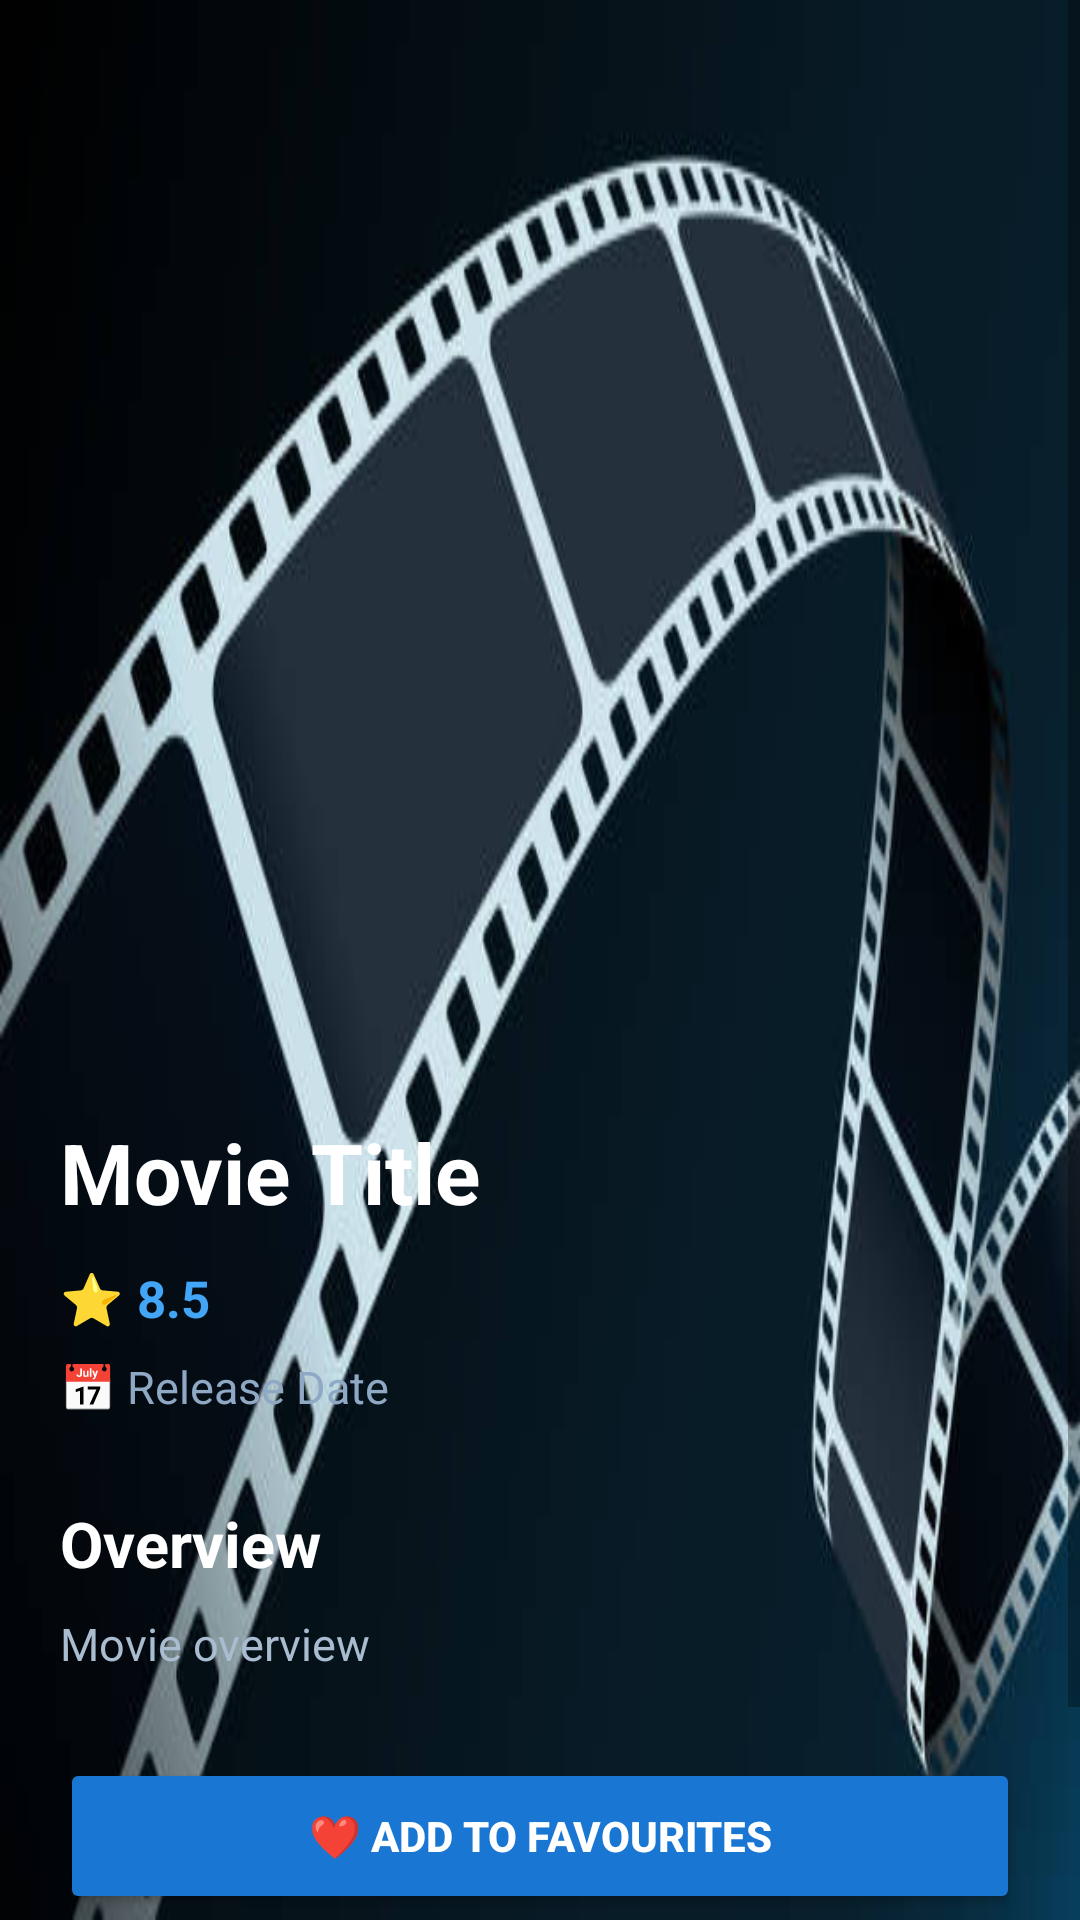

Android layout source for this screen:
<!-- AndroidManifest.xml: application theme Theme.MovieFinder -->
<!-- res/layout/activity_movie_details.xml -->
<?xml version="1.0" encoding="utf-8"?>
<ScrollView
    xmlns:android="http://schemas.android.com/apk/res/android"
    android:layout_width="match_parent"
    android:layout_height="match_parent"
    android:background="@drawable/cinewatcher_backround">



    <LinearLayout
        android:layout_width="match_parent"
        android:layout_height="wrap_content"
        android:orientation="vertical"
        android:padding="20dp">

        

        <ImageView
            android:id="@+id/detailMoviePoster"
            android:layout_width="220dp"
            android:layout_height="320dp"
            android:layout_gravity="center"
            android:scaleType="centerCrop"
            android:contentDescription="Movie poster"
            android:layout_marginTop="10dp" />


        

        <TextView
            android:id="@+id/detailMovieTitle"
            android:layout_width="match_parent"
            android:layout_height="wrap_content"
            android:layout_marginTop="22dp"
            android:text="Movie Title"
            android:textColor="#FFFFFF"
            android:textSize="28sp"
            android:textStyle="bold" />


        

        <TextView
            android:id="@+id/detailMovieRating"
            android:layout_width="wrap_content"
            android:layout_height="wrap_content"
            android:layout_marginTop="12dp"
            android:text="⭐ 8.5"
            android:textColor="#42A5F5"
            android:textSize="17sp"
            android:textStyle="bold" />


        

        <TextView
            android:id="@+id/detailMovieReleaseDate"
            android:layout_width="wrap_content"
            android:layout_height="wrap_content"
            android:layout_marginTop="8dp"
            android:text="📅 Release Date"
            android:textColor="#8FA8C4"
            android:textSize="15sp" />


        

        <TextView
            android:layout_width="wrap_content"
            android:layout_height="wrap_content"
            android:layout_marginTop="28dp"
            android:text="Overview"
            android:textColor="#FFFFFF"
            android:textSize="21sp"
            android:textStyle="bold" />


        

        <TextView
            android:id="@+id/detailMovieOverview"
            android:layout_width="match_parent"
            android:layout_height="wrap_content"
            android:layout_marginTop="9dp"
            android:text="Movie overview"
            android:textColor="#A9BCD0"
            android:textSize="15sp"
            android:lineSpacingExtra="5dp" />


        

        <Button
            android:id="@+id/btnFavourite"
            android:layout_width="match_parent"
            android:layout_height="52dp"
            android:layout_marginTop="28dp"
            android:text="❤️ ADD TO FAVOURITES"
            android:textColor="#FFFFFF"
            android:textSize="14sp"
            android:textStyle="bold"
            android:backgroundTint="#1976D2" />


        

        <Button
            android:id="@+id/btnWatchlist"
            android:layout_width="match_parent"
            android:layout_height="52dp"
            android:layout_marginTop="10dp"
            android:text="🔖 ADD TO WATCHLIST"
            android:textColor="#FFFFFF"
            android:textSize="14sp"
            android:textStyle="bold"
            android:backgroundTint="#12365B" />

    </LinearLayout>

</ScrollView>
<!-- resources referenced by this layout -->
<resources>
  <!-- drawable cinewatcher_backround: jpg bitmap (drawable, 22589 bytes) -->
  <style name="Theme.MovieFinder" parent="Theme.MaterialComponents.DayNight.DarkActionBar">
          
          <item name="colorPrimary">@color/purple_500</item>
          <item name="colorPrimaryVariant">@color/purple_700</item>
          <item name="colorOnPrimary">@color/white</item>
  
          
          <item name="colorSecondary">@color/teal_200</item>
          <item name="colorSecondaryVariant">@color/teal_700</item>
          <item name="colorOnSecondary">@color/black</item>
  
          
          <item name="android:statusBarColor">?attr/colorPrimaryVariant</item>
  
          
      </style>
  <color name="purple_500">#FF6200EE</color>
  <color name="purple_700">#FF3700B3</color>
  <color name="white">#FFFFFFFF</color>
  <color name="teal_200">#FF03DAC5</color>
  <color name="teal_700">#FF018786</color>
  <color name="black">#FF000000</color>
</resources>
